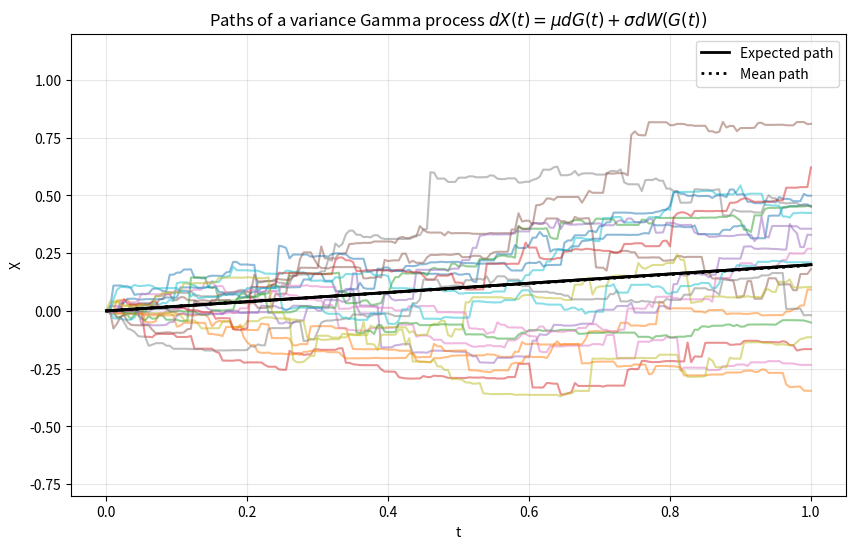
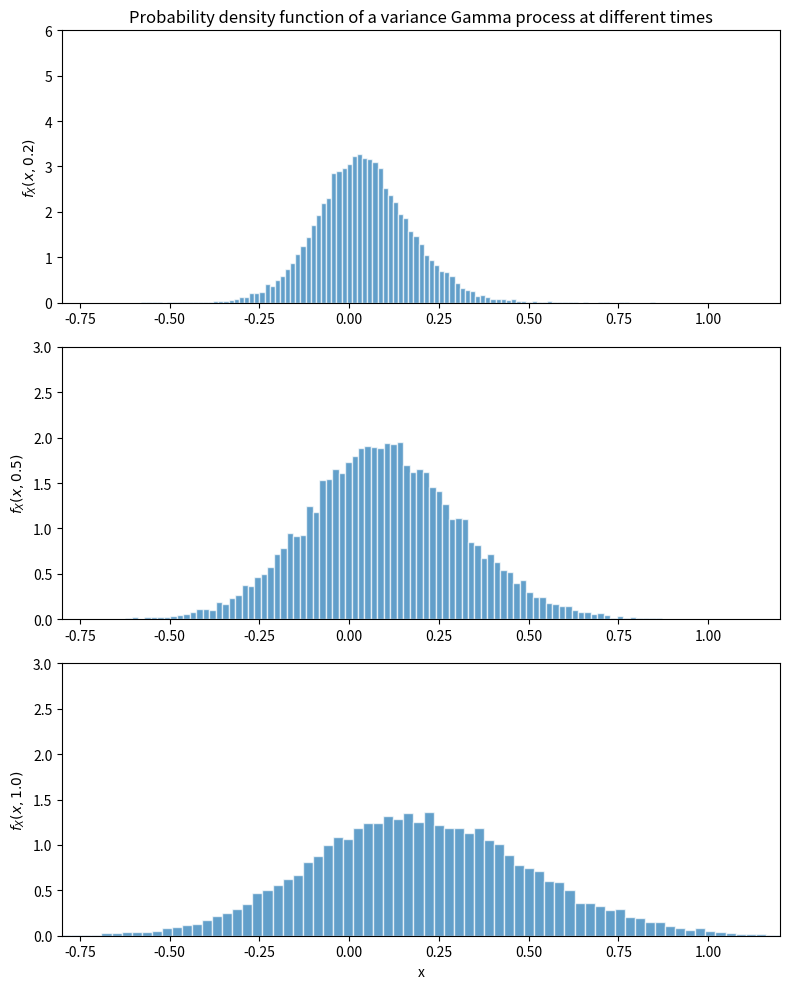

Write Python code to recreate these figures, in order.
import numpy as np
import matplotlib.pyplot as plt

# --- 1. Define parameters and time grid ---
npaths = 20000        # number of paths
T = 1.0               # time horizon
nsteps = 200          # number of time steps
dt = T / nsteps       # time step
t = np.linspace(0, T, nsteps + 1) # observation times

# Model parameters
mu = 0.2              # drift of the arithmetic Brownian motion
sigma = 0.3           # volatility of the arithmetic Brownian motion
kappa = 0.05          # scale parameter of the gamma process (variance of time)

# --- 2. Monte Carlo Simulation ---

# Compute the increments of the gamma process
# MATLAB: gamrnd(shape, scale).
# Python: np.random.gamma(shape, scale)
# Shape = dt/kappa, Scale = kappa. Mean = dt, Variance = kappa*dt.
dG = np.random.gamma(shape=dt/kappa, scale=kappa, size=(nsteps, npaths))

# Compute the increments of the ABM on the gamma random clock
# dX = mu*dG + sigma * Z * sqrt(dG)
dX = mu * dG + sigma * np.random.randn(nsteps, npaths) * np.sqrt(dG)

# Accumulate the increments
# Prepend a row of zeros (X0 = 0)
X = np.vstack([np.zeros((1, npaths)), np.cumsum(dX, axis=0)])

# --- 3. Plot 1: Expected, mean and sample paths ---
plt.figure(figsize=(10, 6))

EX = mu * t # expected path
mean_path = np.mean(X, axis=1)

# Plot a subset of paths (every 1000th path) to match MATLAB style
plt.plot(t, X[:, ::1000], alpha=0.5)
plt.plot(t, EX, 'k', linewidth=2, label='Expected path')
plt.plot(t, mean_path, ':k', linewidth=2, label='Mean path')
# Re-plot expected/mean on top for visibility
plt.plot(t, EX, 'k', linewidth=2)
plt.plot(t, mean_path, ':k', linewidth=2)

plt.legend()
plt.xlabel('t')
plt.ylabel('X')
plt.ylim([-0.8, 1.2])
plt.title(r'Paths of a variance Gamma process $dX(t) = \mu dG(t) + \sigma dW(G(t))$')
plt.grid(True, alpha=0.3)
plt.show()

# --- 4. Plot 2: Probability density function at different times ---
plt.figure(figsize=(8, 10))

# Indices for t=0.2, t=0.5, t=1.0
# MATLAB indices: 40, 100, end. Python (0-based) needs equivalent logic.
# If 200 steps = 1.0s, then:
# t=0.2 -> step 40
# t=0.5 -> step 100
# t=1.0 -> step 200 (end)

indices = [40, 100, 200]
times = [0.2, 0.5, 1.0]
ylimits = [6, 3, 3]

for i, (idx, time_val) in enumerate(zip(indices, times)):
    plt.subplot(3, 1, i+1)

    # Extract data at this time step
    data_slice = X[idx, :]

    # Create histogram
    # density=True acts like the manual normalization in the MATLAB script
    count, bins, ignored = plt.hist(data_slice, bins=100, density=True,
                                    alpha=0.7, color='C0', edgecolor='white')

    plt.ylabel(f'$f_X(x, {time_val})$')
    plt.xlim([-0.8, 1.2])
    plt.ylim([0, ylimits[i]])

    if i == 0:
        plt.title('Probability density function of a variance Gamma process at different times')
    if i == 2:
        plt.xlabel('x')

plt.tight_layout()
plt.show()

